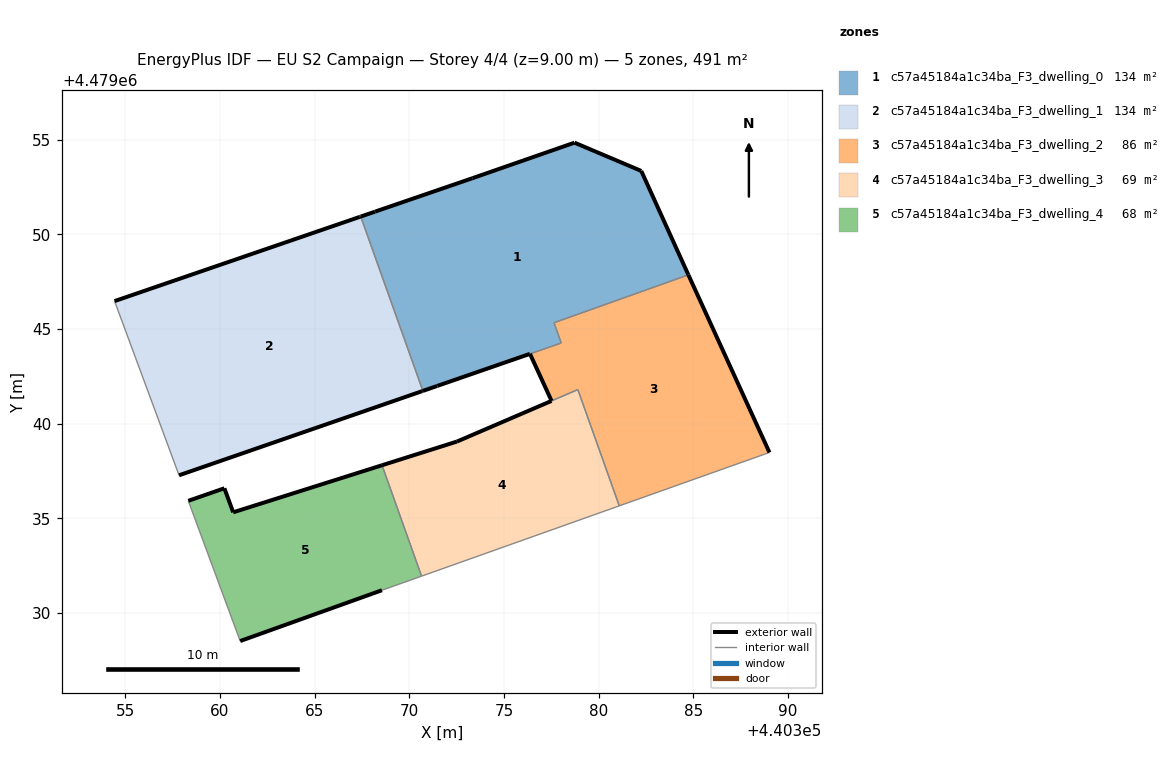
=== STOREY PLAN SPEC (per zone: floor XY polygon, exterior-wall plan segments, windows/doors) ===
zone 1: c57a45184a1c34ba_F3_dwelling_0  (133.8 m²)
  floor: (440384.74, 4479047.86) (440382.25, 4479053.34) (440378.73, 4479054.84) (440373.34, 4479052.96) (440367.44, 4479050.93) (440370.72, 4479041.73) (440378.02, 4479044.26) (440377.65, 4479045.33)
  exterior wall: (440368.20, 4479051.20) – (440373.34, 4479052.96)  [5.4 m]
  exterior wall: (440373.34, 4479052.96) – (440378.73, 4479054.84)  [5.7 m]
  exterior wall: (440378.73, 4479054.84) – (440382.25, 4479053.34)  [3.8 m]
  exterior wall: (440382.25, 4479053.34) – (440384.74, 4479047.86)  [6.0 m]
  exterior wall: (440376.37, 4479043.68) – (440371.48, 4479041.99)  [5.2 m]
  exterior wall: (440371.48, 4479041.99) – (440370.72, 4479041.73)  [0.8 m]
  exterior wall: (440367.44, 4479050.93) – (440368.20, 4479051.19)  [0.8 m]
  interior walls: 4
zone 2: c57a45184a1c34ba_F3_dwelling_1  (133.9 m²)
  floor: (440370.67, 4479041.71) (440370.72, 4479041.73) (440367.44, 4479050.93) (440367.39, 4479050.92) (440354.44, 4479046.47) (440357.85, 4479037.28)
  exterior wall: (440367.39, 4479050.92) – (440367.44, 4479050.93)  [0.0 m]
  exterior wall: (440370.72, 4479041.73) – (440370.67, 4479041.71)  [0.0 m]
  exterior wall: (440370.67, 4479041.71) – (440357.85, 4479037.28)  [13.6 m]
  exterior wall: (440354.44, 4479046.47) – (440367.39, 4479050.92)  [13.7 m]
  interior walls: 2
zone 3: c57a45184a1c34ba_F3_dwelling_2  (86.2 m²)
  floor: (440389.02, 4479038.48) (440384.74, 4479047.86) (440377.65, 4479045.33) (440378.03, 4479044.26) (440376.38, 4479043.69) (440377.52, 4479041.20) (440378.90, 4479041.80) (440381.09, 4479035.66)
  exterior wall: (440377.52, 4479041.20) – (440376.38, 4479043.69)  [2.7 m]
  exterior wall: (440384.74, 4479047.86) – (440389.02, 4479038.48)  [10.3 m]
  interior walls: 6
zone 4: c57a45184a1c34ba_F3_dwelling_3  (69.1 m²)
  floor: (440381.09, 4479035.66) (440378.90, 4479041.80) (440372.52, 4479039.06) (440368.57, 4479037.80) (440370.65, 4479031.95)
  exterior wall: (440372.52, 4479039.06) – (440377.51, 4479041.20)  [5.4 m]
  exterior wall: (440368.57, 4479037.80) – (440372.52, 4479039.06)  [4.1 m]
  interior walls: 4
zone 5: c57a45184a1c34ba_F3_dwelling_4  (68.1 m²)
  floor: (440368.56, 4479031.21) (440370.65, 4479031.95) (440368.57, 4479037.80) (440360.71, 4479035.32) (440360.24, 4479036.59) (440358.34, 4479035.93) (440361.08, 4479028.52)
  exterior wall: (440368.56, 4479031.21) – (440361.08, 4479028.52)  [7.9 m]
  exterior wall: (440358.34, 4479035.93) – (440360.24, 4479036.59)  [2.0 m]
  exterior wall: (440360.24, 4479036.59) – (440360.71, 4479035.32)  [1.4 m]
  exterior wall: (440360.71, 4479035.32) – (440368.57, 4479037.80)  [8.2 m]
  interior walls: 3

=== DERIVED (storey summary) ===
Building: EU S2 Campaign
Storey: 4 of 4  (floor level z = 9.00 m)
Storey gross floor area: 491.0 m²
Zones on this storey: 5
  - c57a45184a1c34ba_F3_dwelling_0: floor 133.8 m²; exterior wall 27.8 m (83.3 m²); WWR 0.0%
  - c57a45184a1c34ba_F3_dwelling_1: floor 133.9 m²; exterior wall 27.4 m (82.1 m²); WWR 0.0%
  - c57a45184a1c34ba_F3_dwelling_2: floor 86.2 m²; exterior wall 13.0 m (39.1 m²); WWR 0.0%
  - c57a45184a1c34ba_F3_dwelling_3: floor 69.1 m²; exterior wall 9.6 m (28.7 m²); WWR 0.0%
  - c57a45184a1c34ba_F3_dwelling_4: floor 68.1 m²; exterior wall 19.6 m (58.7 m²); WWR 0.0%
Zone adjacency (shared interzone walls):
  - c57a45184a1c34ba_F3_dwelling_0 ↔ c57a45184a1c34ba_F3_dwelling_1
  - c57a45184a1c34ba_F3_dwelling_0 ↔ c57a45184a1c34ba_F3_dwelling_2
  - c57a45184a1c34ba_F3_dwelling_2 ↔ c57a45184a1c34ba_F3_dwelling_3
  - c57a45184a1c34ba_F3_dwelling_3 ↔ c57a45184a1c34ba_F3_dwelling_4